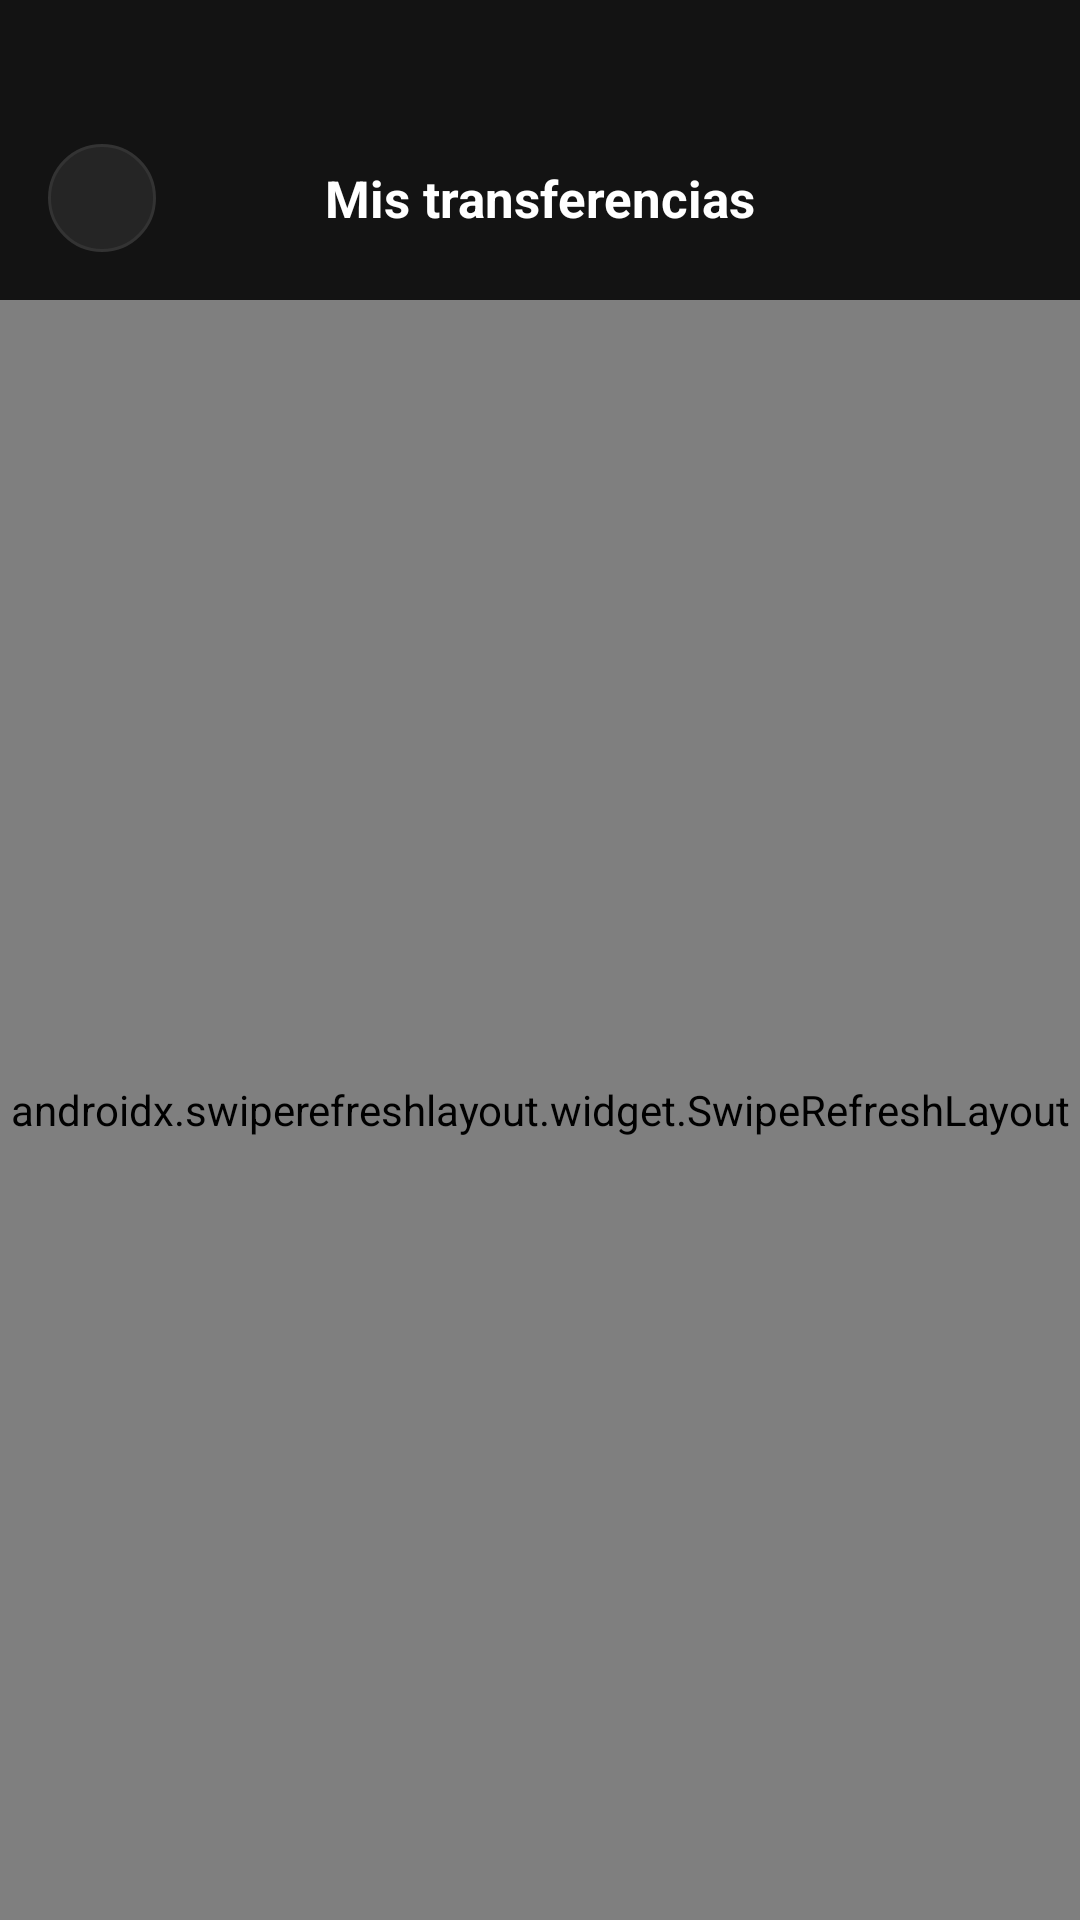

Here is an Android app screen rendered from its layout file. Give the layout XML and the strings, colors and styles it references.
<!-- AndroidManifest.xml: application theme Theme.PayXMobile -->
<!-- res/layout/activity_mis_transferencias.xml -->
<?xml version="1.0" encoding="utf-8"?>
<LinearLayout xmlns:android="http://schemas.android.com/apk/res/android"
    android:layout_width="match_parent"
    android:layout_height="match_parent"
    android:background="#131313"
    android:orientation="vertical">

    <LinearLayout
        android:layout_width="match_parent"
        android:layout_height="wrap_content"
        android:gravity="center_vertical"
        android:orientation="horizontal"
        android:paddingHorizontal="16dp"
        android:paddingTop="48dp"
        android:paddingBottom="16dp">

        <ImageView
            android:id="@+id/btnBack"
            android:layout_width="36dp"
            android:layout_height="36dp"
            android:background="@drawable/bg_action_button"
            android:contentDescription="Volver"
            android:padding="8dp"
            android:src="@drawable/ic_arrow_back" />

        <TextView
            android:layout_width="0dp"
            android:layout_height="wrap_content"
            android:layout_weight="1"
            android:gravity="center"
            android:text="Mis transferencias"
            android:textColor="@color/text_primary"
            android:textSize="17sp"
            android:textStyle="bold" />

        <View
            android:layout_width="36dp"
            android:layout_height="36dp" />
    </LinearLayout>

    
    <TextView
        android:id="@+id/tvDesactualizado"
        android:layout_width="match_parent"
        android:layout_height="wrap_content"
        android:gravity="center"
        android:paddingBottom="6dp"
        android:text="Sin conexión · mostrando la última lista"
        android:textColor="@color/text_hint"
        android:textSize="11.5sp"
        android:visibility="gone" />

    <TextView
        android:id="@+id/tvAvisoTope"
        android:layout_width="match_parent"
        android:layout_height="wrap_content"
        android:layout_marginHorizontal="20dp"
        android:layout_marginBottom="8dp"
        android:gravity="center"
        android:text="Se muestran las 2.000 más recientes"
        android:textColor="@color/text_secondary"
        android:textSize="12sp"
        android:visibility="gone" />

    <androidx.swiperefreshlayout.widget.SwipeRefreshLayout
        android:id="@+id/swipeRefresh"
        android:layout_width="match_parent"
        android:layout_height="0dp"
        android:layout_weight="1">

        <FrameLayout
            android:layout_width="match_parent"
            android:layout_height="match_parent">

            <androidx.recyclerview.widget.RecyclerView
                android:id="@+id/recyclerTransferencias"
                android:layout_width="match_parent"
                android:layout_height="match_parent"
                android:clipToPadding="false"
                android:paddingHorizontal="16dp"
                android:paddingBottom="24dp" />

            
            <LinearLayout
                android:id="@+id/layoutEstado"
                android:layout_width="match_parent"
                android:layout_height="wrap_content"
                android:layout_gravity="center"
                android:gravity="center"
                android:orientation="vertical"
                android:padding="32dp">

                <ProgressBar
                    android:id="@+id/progressLista"
                    android:layout_width="28dp"
                    android:layout_height="28dp"
                    android:layout_marginBottom="12dp"
                    android:indeterminateTint="@color/payx_orange" />

                <TextView
                    android:id="@+id/tvEstadoLista"
                    android:layout_width="wrap_content"
                    android:layout_height="wrap_content"
                    android:gravity="center"
                    android:textColor="@color/text_secondary"
                    android:textSize="14sp" />

                <com.google.android.material.button.MaterialButton
                    android:id="@+id/btnReintentarLista"
                    style="@style/Widget.Material3.Button.TextButton"
                    android:layout_width="wrap_content"
                    android:layout_height="wrap_content"
                    android:text="Reintentar"
                    android:textAllCaps="false"
                    android:textColor="@color/payx_orange"
                    android:visibility="gone" />
            </LinearLayout>
        </FrameLayout>
    </androidx.swiperefreshlayout.widget.SwipeRefreshLayout>
</LinearLayout>
<!-- resources referenced by this layout -->
<resources>
  <color name="payx_orange">#E85500</color>
  <color name="text_hint">#666666</color>
  <color name="text_primary">#FFFFFF</color>
  <color name="text_secondary">#888888</color>
  <!-- drawable bg_action_button (drawable) -->
  <?xml version="1.0" encoding="utf-8"?>
  <shape xmlns:android="http://schemas.android.com/apk/res/android"
      android:shape="oval">
      <solid android:color="#252525" />
      <stroke
          android:width="1dp"
          android:color="#333333" />
  </shape>
  <style name="Theme.PayXMobile" parent="Base.Theme.PayXMobile" />
  <style name="Base.Theme.PayXMobile" parent="Theme.Material3.DayNight.NoActionBar">
          
          <item name="android:windowLightStatusBar">false</item>
          <item name="android:windowLightNavigationBar" tools:targetApi="27">false</item>
          
          
      </style>
</resources>
